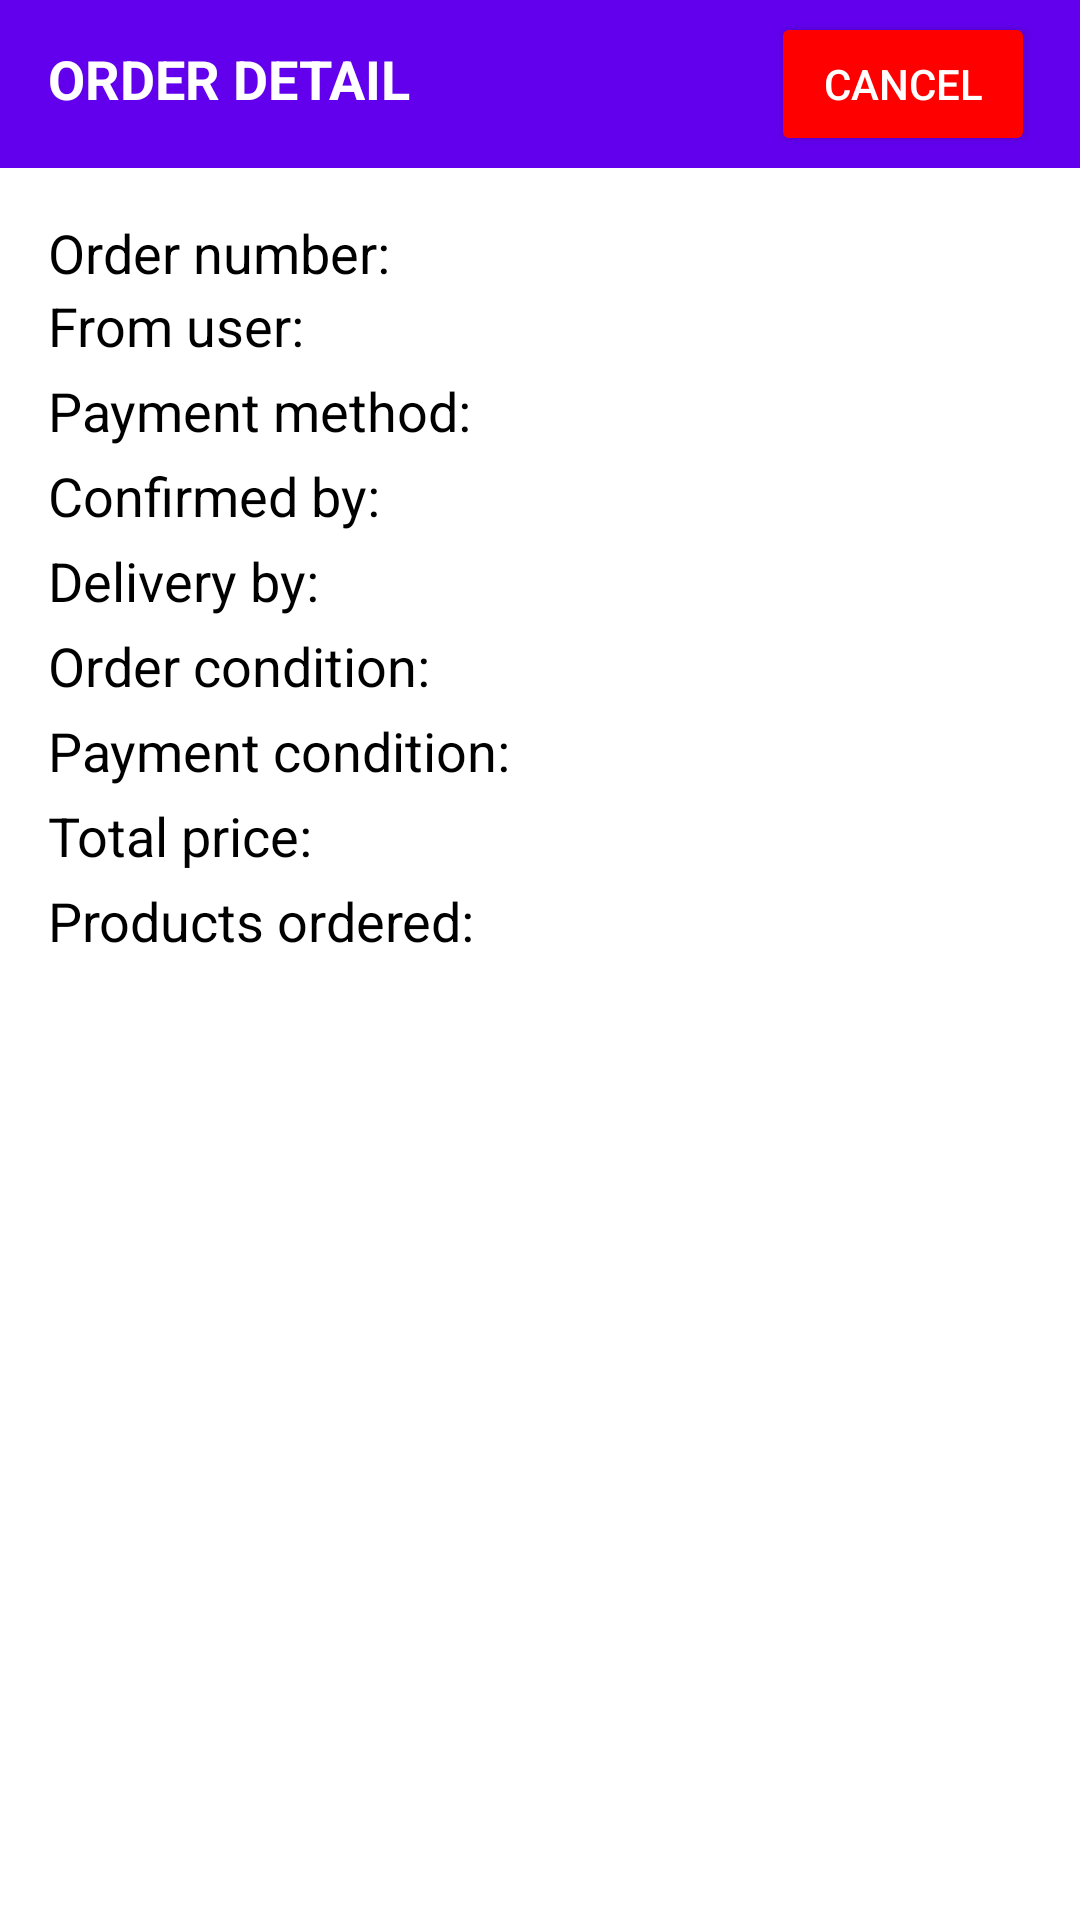

Layout XML and referenced resources for this Android screen:
<!-- AndroidManifest.xml: application theme Theme.Design.NoActionBar -->
<!-- res/layout/activity_order_detail.xml -->
<?xml version="1.0" encoding="utf-8"?>
<LinearLayout
    xmlns:android="http://schemas.android.com/apk/res/android"
    xmlns:app="http://schemas.android.com/apk/res-auto"
    xmlns:tools="http://schemas.android.com/tools"
    android:layout_width="match_parent"
    android:layout_height="match_parent"
    android:background="@color/white"
    android:orientation="vertical"
    tools:context=".OrderDetailActivity">

    <androidx.appcompat.widget.Toolbar
        android:id="@+id/toolbar"
        android:layout_width="match_parent"
        android:layout_height="?attr/actionBarSize"
        android:background="@color/purple_500">

        <LinearLayout
            android:layout_width="match_parent"
            android:layout_height="wrap_content"
            android:weightSum="1">

            <TextView
                android:id="@+id/back"
                android:layout_width="wrap_content"
                android:layout_height="wrap_content"
                android:layout_weight="1"
                android:text="ORDER DETAIL"
                android:textColor="@color/white"
                android:textSize="18dp"
                android:textStyle="bold" />

            <Button
                android:id="@+id/cancel"
                android:layout_width="wrap_content"
                android:layout_height="wrap_content"
                android:backgroundTint="#ff0000"
                android:text="CANCEL"
                android:textColor="@color/white"
                android:layout_marginRight="15dp"/>
        </LinearLayout>

    </androidx.appcompat.widget.Toolbar>

    <LinearLayout
        android:layout_width="match_parent"
        android:layout_height="match_parent"
        android:padding="16dp"
        android:orientation="vertical">

        <TextView
            android:id="@+id/id"
            android:layout_width="wrap_content"
            android:layout_height="wrap_content"
            android:text="Order number: "
            android:textColor="@color/black"
            android:textSize="18dp"/>

        <TextView
            android:id="@+id/from"
            android:layout_width="wrap_content"
            android:layout_height="wrap_content"
            android:text="From user: "
            android:textColor="@color/black"
            android:layout_marginBottom="4dp"
            android:textSize="18dp"/>

        <TextView
            android:id="@+id/method"
            android:layout_width="wrap_content"
            android:layout_height="wrap_content"
            android:text="Payment method: "
            android:textColor="@color/black"
            android:layout_marginBottom="4dp"
            android:textSize="18dp"/>

        <TextView
            android:id="@+id/admin"
            android:layout_width="wrap_content"
            android:layout_height="wrap_content"
            android:text="Confirmed by: "
            android:textColor="@color/black"
            android:layout_marginBottom="4dp"
            android:textSize="18dp"/>

        <TextView
            android:id="@+id/shipper"
            android:layout_width="wrap_content"
            android:layout_height="wrap_content"
            android:text="Delivery by: "
            android:textColor="@color/black"
            android:layout_marginBottom="4dp"
            android:textSize="18dp"/>

        <TextView
            android:id="@+id/condition"
            android:layout_width="wrap_content"
            android:layout_height="wrap_content"
            android:text="Order condition: "
            android:textColor="@color/black"
            android:layout_marginBottom="4dp"
            android:textSize="18dp"/>

        <TextView
            android:id="@+id/payment"
            android:layout_width="wrap_content"
            android:layout_height="wrap_content"
            android:text="Payment condition: "
            android:textColor="@color/black"
            android:layout_marginBottom="4dp"
            android:textSize="18dp"/>

        <TextView
            android:id="@+id/price"
            android:layout_width="wrap_content"
            android:layout_height="wrap_content"
            android:text="Total price: "
            android:textColor="@color/black"
            android:layout_marginBottom="4dp"
            android:textSize="18dp"/>

        <TextView
            android:id="@+id/product"
            android:layout_width="wrap_content"
            android:layout_height="wrap_content"
            android:text="Products ordered: "
            android:textColor="@color/black"
            android:layout_marginBottom="4dp"
            android:textSize="18dp"/>

        <androidx.recyclerview.widget.RecyclerView
            android:id="@+id/recyclerView"
            android:layout_width="match_parent"
            android:layout_height="match_parent"
            android:background="@color/white"/>

    </LinearLayout>














</LinearLayout>
<!-- resources referenced by this layout -->
<resources>

  <!-- not gathered from this repository: default colours our renderer supplied (Android Studio template values) -->
  <color name="purple_500">#FF6200EE</color>
  <color name="black">#FF000000</color>
  <color name="white">#FFFFFFFF</color>
</resources>
